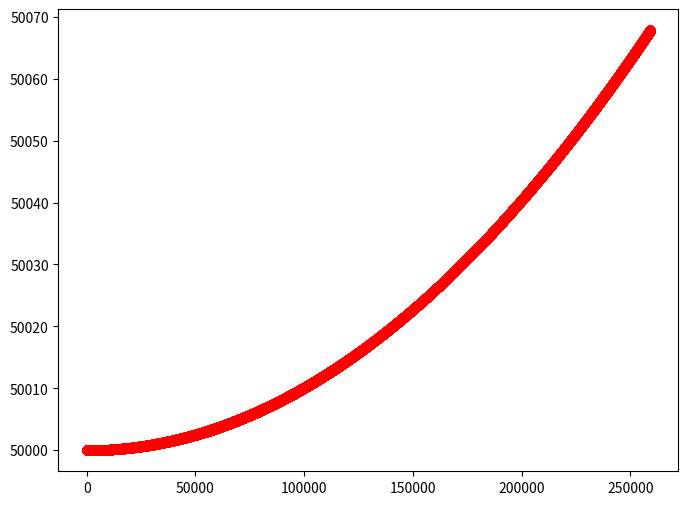

Generate this figure with matplotlib:
import numpy as np
import matplotlib.pyplot as plt

x=[]
sigma_x = 50*1000   # [m]
sigma_dx = 0.01     # [m/s]
sigma_dxm = 0.001   # [m/s]
sigma_dx = np.sqrt(sigma_dx**2 + sigma_dxm**2)

T = 60*60*24*3 # [s]
for t in range(T):
    x.append(sigma_x*np.sqrt(1+((sigma_dx*t)/sigma_x)**2))

plt.figure(figsize=(8, 6))
plt.plot(range(T), x, label='x values', marker='o', linestyle='-', color='red')
plt.show()
